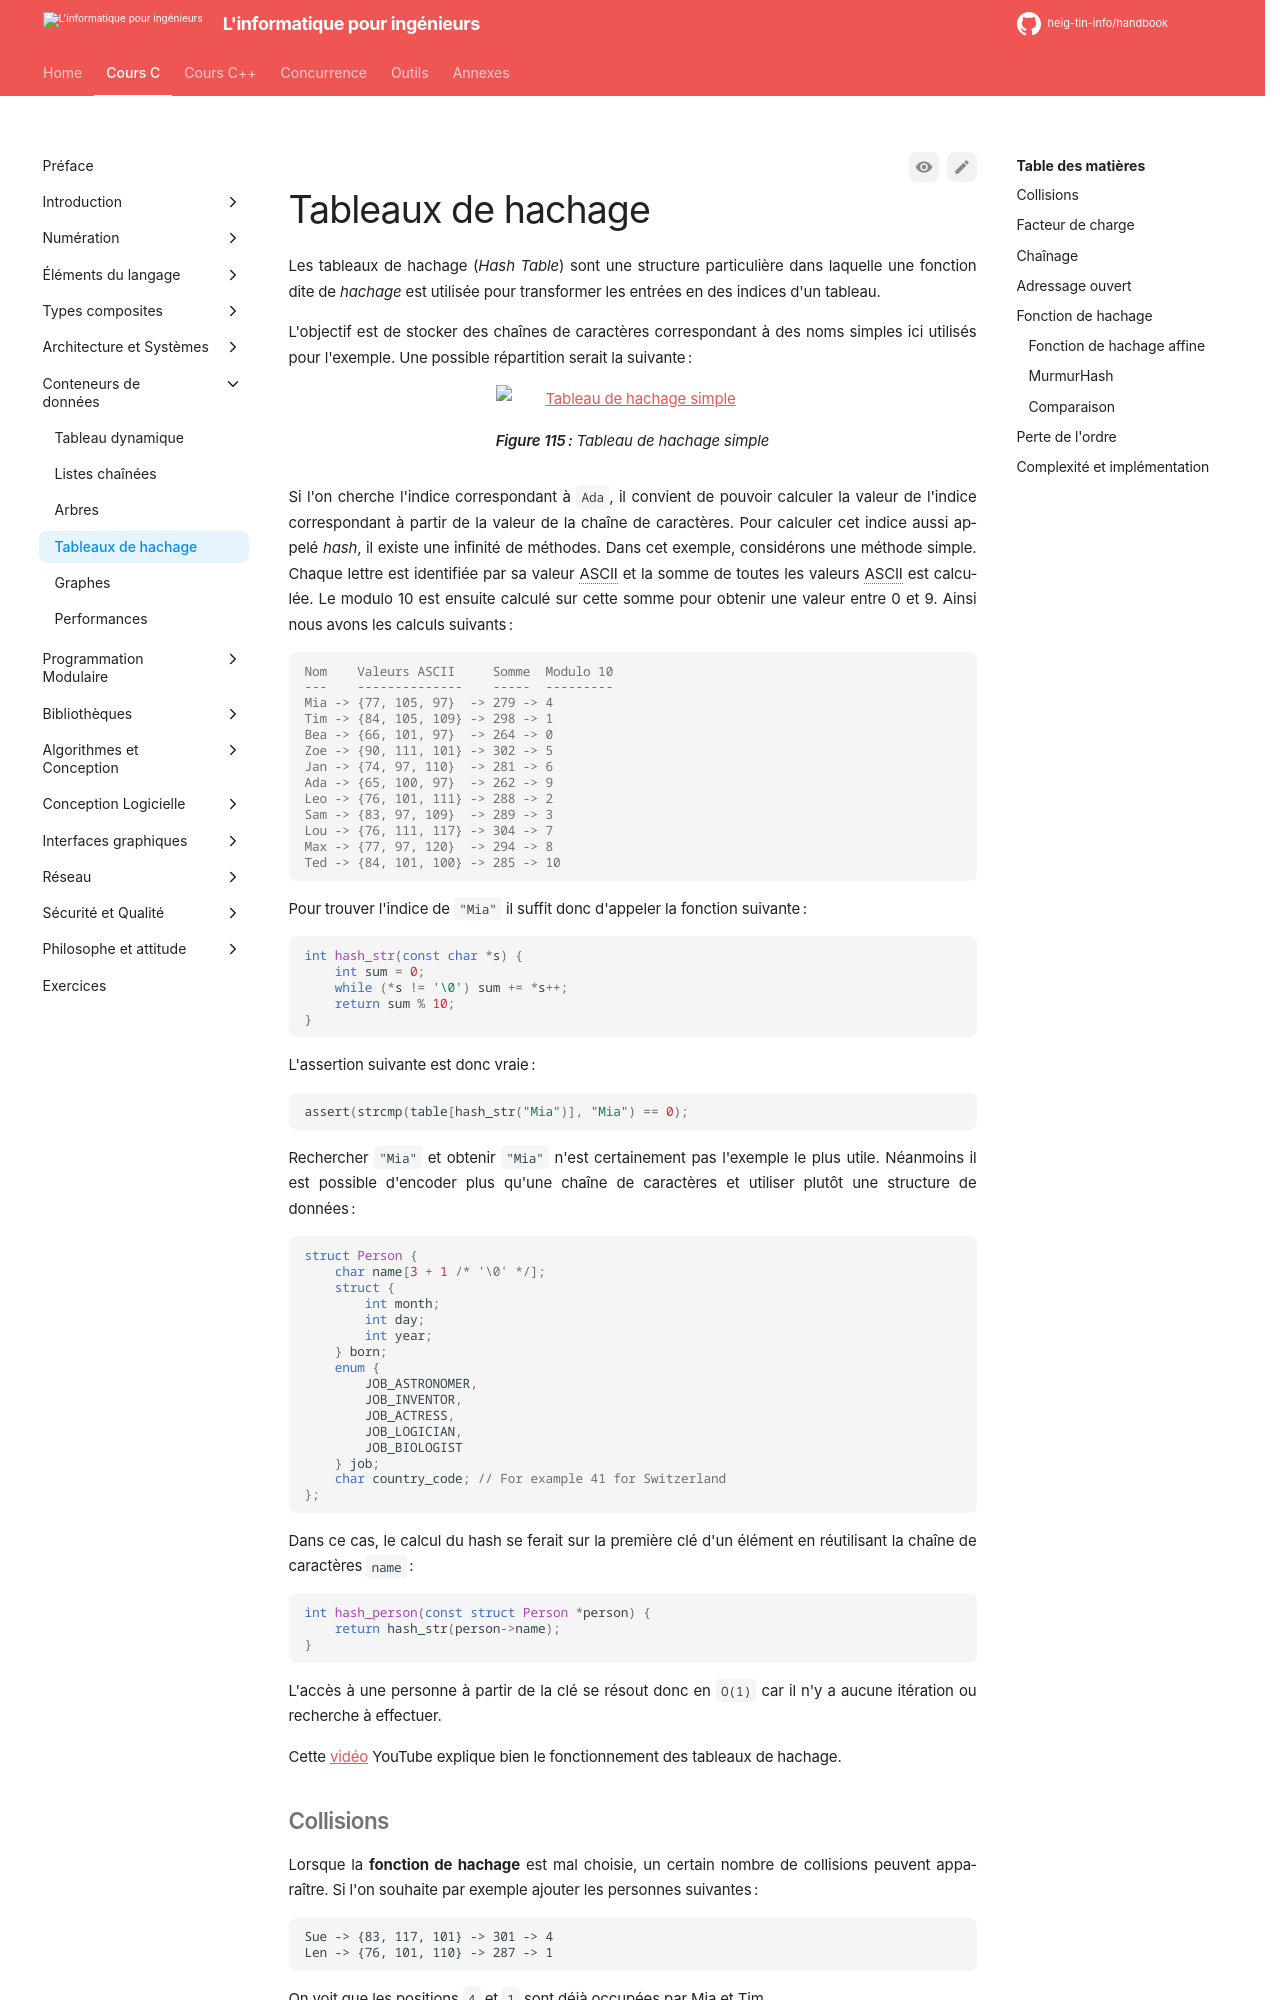

repository: heig-tin-info/handbook · page: course-c/27-data-structures/maps/index.html · generator: mkdocs

# Tableaux de hachage

Les tableaux de hachage (*Hash Table*) sont une structure particulière dans laquelle une fonction dite de *hachage* est utilisée pour transformer les entrées en des indices d'un tableau.

L'objectif est de stocker des chaînes de caractères correspondant à des noms simples ici utilisés pour l'exemple. Une possible répartition serait la suivante :

![Tableau de hachage simple](/assets/images/hash-linear.drawio)

Figure: Tableau de hachage simple {#fig:hash-linear}

Si l'on cherche l'indice correspondant à `Ada`, il convient de pouvoir calculer la valeur de l'indice correspondant à partir de la valeur de la chaîne de caractères. Pour calculer cet indice aussi appelé *hash*, il existe une infinité de méthodes. Dans cet exemple, considérons une méthode simple. Chaque lettre est identifiée par sa valeur ASCII et la somme de toutes les valeurs ASCII est calculée. Le modulo 10 est ensuite calculé sur cette somme pour obtenir une valeur entre 0 et 9. Ainsi nous avons les calculs suivants :

```console
Nom    Valeurs ASCII     Somme  Modulo 10
---    --------------    -----  ---------
Mia -> {77, 105, 97}  -> 279 -> 4
Tim -> {84, 105, 109} -> 298 -> 1
Bea -> {66, 101, 97}  -> 264 -> 0
Zoe -> {90, 111, 101} -> 302 -> 5
Jan -> {74, 97, 110}  -> 281 -> 6
Ada -> {65, 100, 97}  -> 262 -> 9
Leo -> {76, 101, 111} -> 288 -> 2
Sam -> {83, 97, 109}  -> 289 -> 3
Lou -> {76, 111, 117} -> 304 -> 7
Max -> {77, 97, 120}  -> 294 -> 8
Ted -> {84, 101, 100} -> 285 -> 10
```

Pour trouver l'indice de `"Mia"` il suffit donc d'appeler la fonction suivante :

```c
int hash_str(const char *s) {
    int sum = 0;
    while (*s != '\0') sum += *s++;
    return sum % 10;
}
```

L'assertion suivante est donc vraie :

```c
assert(strcmp(table[hash_str("Mia")], "Mia") == 0);
```

Rechercher `"Mia"` et obtenir `"Mia"` n'est certainement pas l'exemple le plus utile. Néanmoins il est possible d'encoder plus qu'une chaîne de caractères et utiliser plutôt une structure de données :

```c
struct Person {
    char name[3 + 1 /* '\0' */];
    struct {
        int month;
        int day;
        int year;
    } born;
    enum {
        JOB_ASTRONOMER,
        JOB_INVENTOR,
        JOB_ACTRESS,
        JOB_LOGICIAN,
        JOB_BIOLOGIST
    } job;
    char country_code; // For example 41 for Switzerland
};
```

Dans ce cas, le calcul du hash se ferait sur la première clé d'un élément en réutilisant la chaîne de caractères `name` :

```c
int hash_person(const struct Person *person) {
    return hash_str(person->name);
}
```

L'accès à une personne à partir de la clé se résout donc en `O(1)` car il n'y a aucune itération ou recherche à effectuer.

Cette [vidéo](https://www.youtube.com/watch?v=KyUTuwz_b7Q) YouTube explique bien le fonctionnement des tableaux de hachage.
